Dataset: fruits-360 (GitHub, sjeanat3/Apple_Identification). Classes: apple braeburn, apple crimson snow, apple golden, apple granny smith, apple pink lady, apple red delicious.

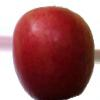
Label: apple crimson snow

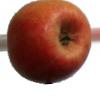
Label: apple pink lady

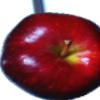
Label: apple red delicious

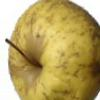
Label: apple golden

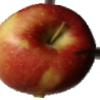
Label: apple braeburn

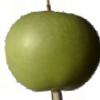
Label: apple granny smith
